Run: headless pygame with SDL's dummy video driver; simulated clock (each Clock.tick advances the game by its frame time, no real sleeping); random seed 0; keys injected as events and as key.get_pressed() state; mouse plan: one left click at the window centre at the start of phase 2, then a move to the lower-right quarter at the start of phase 3.
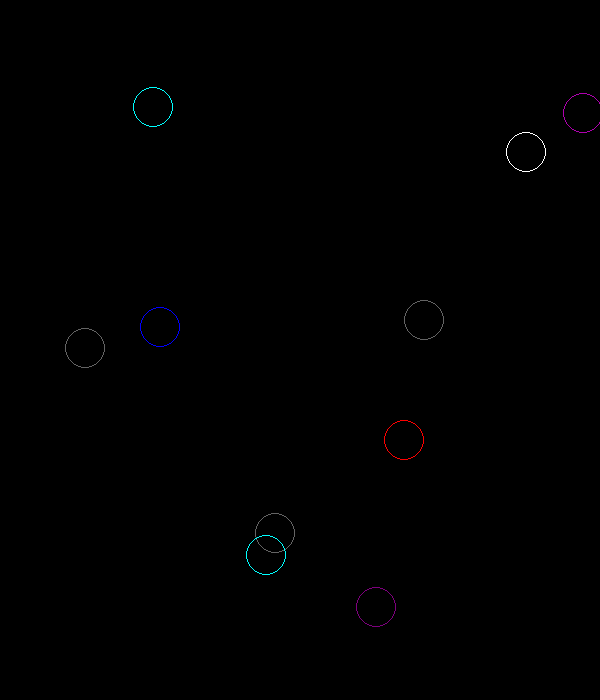
Frame 1 of 4 · flips 1–60 · no input
Frame 2 of 4 · flips 61–180 · clicked the window centre · tapped SPACE, RETURN · held RIGHT (→), D · screen unchanged from frame 1, image omitted
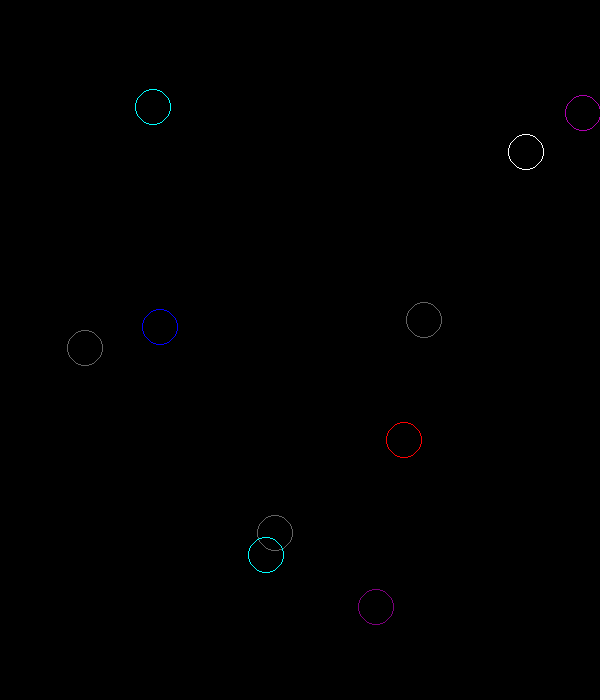
Frame 3 of 4 · flips 181–300 · moved the mouse to the lower-right quarter · held DOWN (↓), S
Frame 4 of 4 · flips 301–420 · held LEFT (←), A, UP (↑), W · screen same as frame 1, image omitted

The pygame program that drew these frames:

from pygame.constants import KEYDOWN, K_DOWN, K_LEFT, K_RIGHT, K_SPACE, K_UP, MOUSEBUTTONDOWN, QUIT

import pygame, random

#1
pygame.init() 
screen = pygame.display.set_mode((600,700))
pygame.display.set_caption("test")

clock = pygame.time.Clock()

red= (255, 0, 0)
blue = (0,0,255)
green = (0, 255,0)
purple = (126,0,126)
black = (0,0,0)
white = (255,255,255)
pink = (175, 0, 175)
orange = (240, 100, 0)
gray= (100,100,100)
yellow = (255,255,0)
aqua = (0,255,255)
lime = (0,255,0)

colors = [red, blue, green, purple, white, pink, orange, gray, yellow, aqua, lime]


# class circle:
#     def __init__(self, radius, x, y, color):
#         self.radius = radius
#         self.x = x
#         self.y = y
#         self.color = color
#     def draw_shapes(self):
#         pygame.draw.circle(screen, self.color, (self.x, self.y), self.radius, 1)


# circle1 = circle(15, random.randint(20, 650), random.randint(20, 650), random.choice(colors))
# circle2 = circle(30, random.randint(20, 650), random.randint(20, 650), random.choice(colors))
# circle3 = circle(30, random.randint(20, 650), random.randint(20, 650), random.choice(colors))
# circle4 = circle(30, random.randint(20, 650), random.randint(20, 650), random.choice(colors))
# circle5 = circle(30, random.randint(20, 650), random.randint(20, 650), random.choice(colors))
# circle6 = circle(30, random.randint(20, 650), random.randint(20, 650), random.choice(colors))
# circle7 = circle(30, random.randint(20, 650), random.randint(20, 650), random.choice(colors))
# circle8 = circle(30, random.randint(20, 650), random.randint(20, 650), random.choice(colors))
# circle9 = circle(30, random.randint(20, 650), random.randint(20, 650), random.choice(colors))
# circle10 = circle(30, random.randint(20, 650), random.randint(20, 650), random.choice(colors))


# while True:
#     pygame.display.update()
#     circle1.draw_shapes()
#     circle2.draw_shapes()
#     circle3.draw_shapes()
#     circle4.draw_shapes()
#     circle5.draw_shapes()
#     circle6.draw_shapes()
#     circle7.draw_shapes()
#     circle8.draw_shapes()
#     circle9.draw_shapes()
#     circle10.draw_shapes()

#2
# def showtext(msg,x,y,color):
#     font = pygame.font.SysFont("freesans", 32)
#     msgobj = font.render(msg,False,white)
#     screen.blit(msgobj,(x,y))


# class circle:
    
#     def __init__(self, x, y):
#         self.x = x
#         self.y = y
#         self.xMotion = random.randint(1,4)
#         self.color = random.choice(colors)
#         self.key =  random.choice(keys)
#         self.flag = False
#         self.timesPressed = 0
        
#     def draw_shapes(self):
#         if self.flag == False:
#             pygame.draw.circle(screen, self.color, (self.x, self.y), 25, 1)
#             showtext('{}'.format(self.key), self.x-10, self.y-15, white)
#         if self.flag == True:
#             pygame.draw.circle(screen, black, (self.x, self.y), 25, 1)

            

#             # if self.timesPressed == 2:
#             #     self.flag = False
       
#     def defMove(self):
#         self.x += self.xMotion
#         if self.x+25 >= 600:
#             self.xMotion = -random.randint(1,4)
#         if self.x-25 <= 0:
#             self.xMotion = random.randint(1,4)

# keys = ['a', 'b', 'c', 'd', 'e', 'f', 'g', 'h', 'i', 'j', 'k', 'l', 'm', 'n', 'o', 'p', 'q', 'r', 's', 't', 'u', 'v', 'w', 'x', 'y', 'z']
# keyChoice = random.choice(keys)

# circle1 = circle(random.randint(0,635), 30)
# circle2 = circle(random.randint(0,635), 30)
# circle3 = circle(random.randint(0,635), 30)
# circle4 = circle(random.randint(0,635), 30)
# circle5 = circle(random.randint(0,635), 30)
# circle6 = circle(random.randint(0,635), 30)
# circle7 = circle(random.randint(0,635), 30)

# circle8 = circle(random.randint(25,635), 80)
# circle9 = circle(random.randint(25,635), 80)
# circle10 = circle(random.randint(25,635), 80)
# circle11 = circle(random.randint(25,635), 80)


# topCircles = [circle1, circle2, circle3, circle4, circle5, circle6, circle7]
# bottomCircles = [circle8, circle9, circle10, circle11]
# all = [circle1, circle2, circle3, circle4, circle5, circle6, circle7, circle8, circle9, circle10, circle11]



# while True:
#     clock.tick(30)
#     pygame.display.update()
#     screen.fill(black)
#     for each in topCircles:
#         # print(circle.xMotion)
#         each.defMove()
#         each.draw_shapes()
#     for each in bottomCircles:
#         # print(each.xMotion)
#         each.defMove()
#         each.draw_shapes()

#     for event in pygame.event.get():
#         if event.type == QUIT:
#             pygame.quit()
#             exit()
#         elif event.type == KEYDOWN:
#             print(event.key)
#             for each in all:
#                 if chr(event.key) == each.key:
#                     each.flag = True
#                     print(each.key,'we got the key!')
#                     each.timesPressed = each.timesPressed+1
#                     print(each.key, each.timesPressed)
#                     if each.timesPressed % 2 == 0:
#                         each.flag = False
#                     # evenNum = each.timesPressed % 2
#                     # if each.timesPressed == 2:
#                     #     each.flag = False


# def showtext(msg,x,y,color):
#     font = pygame.font.SysFont("freesans", 32)
#     msgobj = font.render(msg,False,white)
#     screen.blit(msgobj,(x,y))

# placement_finisher_list = []



# class Circle:
#     global finishers
#     finishers = 0
#     def __init__(self, y):
#         self.x = 40
#         self.y = y
#         self.xMotion = random.randint(1,4)
#         self.color = random.choice(colors) 
#         self.lap_count = 0
        
#     def draw_shapes(self):
#         # for each in circles:
#         #         placement_finisher_list.append(self.placement_count)
#         #         for eachC in placement_finisher_list:
#         #             max(placement_finisher_list) +1
    
#         pygame.draw.circle(screen, self.color, (self.x, self.y), 25, 1)

#     def checkCircles(self, finishers):

#         if self.lap_count >= 2:
#             finishers += 1
#             print('self.lap_count is >= to 2')
            
#             if finishers == 1:
            
#                 self.color = red
#                 self.x = 40
#             if finishers == 2:
            
#                 self.color = blue
#                 self.x = 40
#             if finishers == 3:
            
#                 self.color = green
#                 self.x = 40 
#             if finishers >= 4:

#                 self.x = 40
#                 self.color = purple

#     def move_shapes(self):
#         self.x += self.xMotion
#         if self.x+25 >= 600:
#             self.xMotion = -random.randint(1,4)
#         if self.x-25 <= 0:
#             self.xMotion = random.randint(1,4)

#         if finishers >= 1:
#             showtext('WE HAVE A WINNER!!', 160, 40, white)

# circle1 = Circle(40)
# circle2 = Circle(110)
# circle3 = Circle(180)
# circle4 = Circle(250)
# circle5 = Circle(320)
# circle6 = Circle(390)
# circle7 = Circle(460)
# circle8 = Circle(530)
# circle9 = Circle(600)
# circle10 = Circle(660)

# circles = [circle1, circle2, circle3, circle4, circle5, circle6, circle7, circle8, circle9, circle10]


# while True:
#     clock.tick(30)
#     pygame.display.update()
#     screen.fill(black)

#     for c in circles:
#         c.draw_shapes()
#         c.move_shapes()
#         c.checkCircles(finishers)


#     for event in pygame.event.get():
#         if event.type == QUIT:
#                 pygame.quit()
#                 exit()

#     for c in circles:
#         if c.x-25 == 0:
#             c.lap_count+=1
            
            # if c.lap_count >= 2:
            #     finishers += 1
            # if c.lap_count == 0:
            #     print(finishers)
            #     print('lap_count = 0')
            #     print(finishers)
            # if c.lap_count == 1:
            #     print('lap_count = 0')
            #     print(finishers)
            # if c.lap_count == 2:
            #     print(finishers)
            
            

        # elif event.type == KEYDOWN:
        #         if event.key == K_SPACE:
        #             for each in all:
        #                 each.move_shapes()

#test
# class Circle:
#     radius = 15
#     def __init__(self):
#         pass
#     def draw(self):
#         pygame.draw.circle(screen, blue, (self.x, self.y), 25, 1)

# ob1 = Circle()
# ob2 = Circle()
# #changes the radius for all objects
# Circle.radius = 20
# #changes the radius for one object
# ob1.radius = 17
# print(ob1.radius)
# print(Circle.radius)
# print(ob2.radius)


class Circle:
    radius = 20
    def __init__(self):
        self.x = random.randint(10,590)
        self.y = random.randint(10, 690)
        self.color = random.choice(colors)
    def draw(self):
        pygame.draw.circle(screen, self.color, (self.x, self.y), self.radius, 1)

circle1 = Circle()
circle2 = Circle()
circle3 = Circle()
circle4 = Circle()
circle5 = Circle()
circle6 = Circle()
circle7 = Circle()
circle8 = Circle()
circle9 = Circle()
circle10 = Circle()

circles = [circle1, circle2, circle3, circle4, circle5, circle6, circle7, circle8, circle9, circle10]


while True:
    screen.fill(black)
    for c in circles:
        c.draw()
    clock.tick(50)
    pygame.display.update()
    for event in pygame.event.get():
        if event.type == QUIT:
            pygame.quit()
            exit()
        elif event.type == KEYDOWN:
            if event.key == K_UP:
                Circle.radius = Circle.radius + 2
            if event.key == K_DOWN:
                Circle.radius = Circle.radius - 2 
        elif event.type == pygame.MOUSEBUTTONDOWN:
            print(event.button)
            if event.button == K_RIGHT:
                Circle.radius = Circle.radius + 2
                pass
            if event.button == K_LEFT:
                Circle.radius = Circle.radius -2
                pass
                

      
#Circle Race Game
# import pygame, random
# pygame.init()
# screen = pygame.display.set_mode((1000, 600))
# clock = pygame.time.Clock()
# class Circle():
#     def __init__(self, color, x, y, radius, speed, lap):
#         self.color = color
#         self.x = x
#         self.y = y
#         self.radius = radius
#         self.speed = speed
#         self.lap = lap
#     def draw(self):
#         pygame.draw.circle(screen, self.color, (self.x, self.y), self.radius)
# # colors
# black = (0, 0, 0)
# red = (255, 0, 0)
# green = (0, 255, 0)
# blue = (0, 0, 255)
# white = (255, 255, 255)
# yellow = (200, 200, 0)
# # circles
# circle = []
# x = 50
# radius = 25
# lap = 0
# for y in range(50, 550, 50):
#     speed = random.randint(1, 5)
#     c = Circle(white, x, y, radius, speed, lap)
#     circle.append(c)
# # positions
# first = 1
# second = 0
# third = 0
# while True:
#     # fill
#     screen.fill(black)
#     # close event
#     for event in pygame.event.get():
#         if event.type == pygame.QUIT:
#             pygame.quit()
#             exit()
#     # draw circle
#     for c in circle:
#         c.draw()
#         c.x = c.x + c.speed
#         # bounce
#         if c.x > 950 or c.x < 25:
#             c.speed = -c.speed
#         # lap count
#         if c.x <= 25:
#             c.lap = c.lap + 1
#             print('circle', circle.index(c), 'lap', c.lap)
#         # color change
#         if c.lap >= 5 and first == 1:
#             first = 0
#             second = 1
#             c.color = red
#             c.x = 26
#             c.speed = 0
#             c.lap=-1
#         elif c.lap >= 5 and second == 1:
#             first = 0
#             second = 0
#             third = 1
#             c.color = green
#             c.x = 26
#             c.speed = 0
#             c.lap=-1
#         elif c.lap >= 5 and third == 1:
#             first = 0
#             second = 0
#             third = 0
#             c.color = blue
#             c.x = 26
#             c.speed = 0
#             c.lap=-1
#     # clock
#     clock.tick(100)
#     # update
#     pygame.display.update()



                




                    




       
